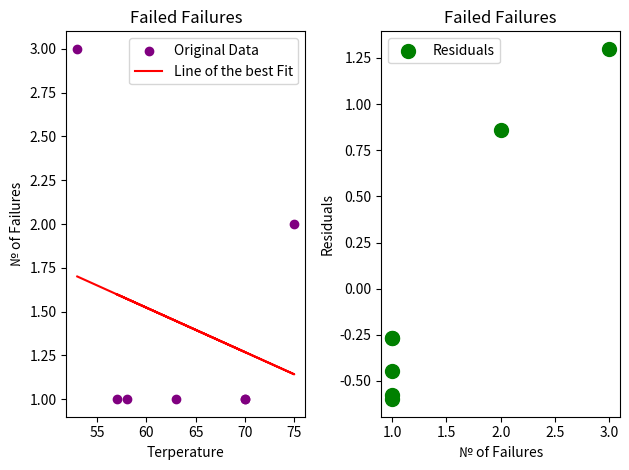
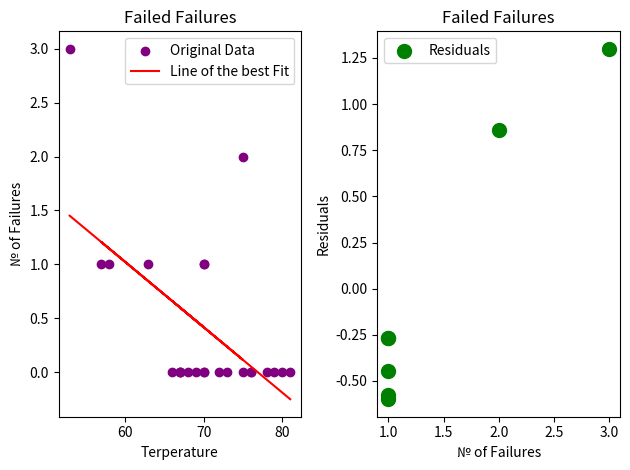

Write the Python code that produced these figures, in order.
import numpy as np
import matplotlib.pyplot as plt

"""
ЗАДАЧА СТАТИСТИЧНОГО АНАЛІЗУ: Катастрофа шатла 'Челленджер' (1986)

Контекст:
Перед запуском шатла за рекордно низької температури (31°F) інженери NASA 
намагалися оцінити ризик відмови ущільнювальних O-кілець. 

Суть помилки аналізу:
(а) Спочатку розглядалися ЛИШЕ ті 7 польотів, де сталася хоча б одна відмова. 
    Через відкидання нульових значень зразок даних виявився викривленим, а тренд — непомітним.
(б) Якщо взяти ПОВНИЙ набір даних (усі 24 польоти), стає очевидно, що при високих 
    температурах відмов взагалі не було, а з похолоданням їхня кількість стрімко зростає.

Мета: Побудувати дві лінії найкращого наближення (МНК) для обох випадків 
      та зробити прогноз для критичної температури 31°F.
"""

temp = 31

# Лише ті рейси, де кількість відмов >= 1
failed_temps = np.array([53, 75, 57, 58, 63, 70, 70])
failed_failures = np.array([3, 2, 1, 1, 1, 1, 1])

# Температура в градусах Фаренгейта (X)
all_temps = np.array([
    53, 75, 57, 58, 63, 70, 70, 66, 67, 67, 67,
    68, 69, 70, 70, 72, 73, 75, 76, 76, 78, 79, 80, 81
])

# Кількість пошкоджених O-кілець (Y)
all_failures = np.array([
    3,  2,  1,  1,  1,  1,  1,  0,  0,  0,  0,
    0,  0,  0,  0,  0,  0,  0,  0,  0,  0,  0,  0,  0
])

# Part A
ones_a = np.ones_like(failed_temps)
matrix_a = np.vstack([ones_a, failed_temps]).T

best_fit_a = np.linalg.inv(matrix_a.T @ matrix_a) @ matrix_a.T @ failed_failures

intercept_a = best_fit_a[0]
slope_a = best_fit_a[1]

ff_predicted = np.dot(matrix_a, best_fit_a)

residuals_a = failed_failures - ff_predicted
SS_pred_a = np.sum(residuals_a**2)
SS_total_a = np.sum((failed_failures - failed_failures.mean())**2)
R2_score_a = 1 - (SS_pred_a / SS_total_a)

print('R2 score from part A: ', R2_score_a)

f, (ax1, ax2) = plt.subplots(1, 2)

ax1.scatter(failed_temps, failed_failures, color='purple', label='Original Data')
ax1.plot(failed_temps, ff_predicted, color='red', label='Line of the best Fit')
ax1.set_title('Failed Failures')
ax1.set_xlabel('Terperature')
ax1.set_ylabel('№ of Failures')
ax1.legend()

ax2.scatter(failed_failures, residuals_a, color='green', s=100, label='Residuals')
ax2.set_title('Failed Failures')
ax2.set_xlabel('№ of Failures')
ax2.set_ylabel('Residuals')
ax2.legend()

plt.tight_layout()
plt.show()

part_a_failures = intercept_a + (slope_a * temp)
print('Number of failures for part A: ', part_a_failures)

# Part B
ones_b = np.ones_like(all_temps)
matrix_b = np.vstack([ones_b, all_temps]).T

best_fit_b = np.linalg.inv(matrix_b.T @ matrix_b) @ matrix_b.T @ all_failures

intercept_b = best_fit_b[0]
slope_b = best_fit_b[1]

af_predicted = np.dot(matrix_b, best_fit_b)

residuals_b = all_failures - af_predicted
SS_pred_b = np.sum(residuals_b**2)
SS_total_b = np.sum((all_failures - all_failures.mean())**2)
R2_score_b = 1 - (SS_pred_b / SS_total_b)

print('R2 score from part B: ', R2_score_b)

f, (ax1, ax2) = plt.subplots(1, 2)

ax1.scatter(all_temps, all_failures, color='purple', label='Original Data')
ax1.plot(all_temps, af_predicted, color='red', label='Line of the best Fit')
ax1.set_title('Failed Failures')
ax1.set_xlabel('Terperature')
ax1.set_ylabel('№ of Failures')
ax1.legend()

ax2.scatter(failed_failures, residuals_a, color='green', s=100, label='Residuals')
ax2.set_title('Failed Failures')
ax2.set_xlabel('№ of Failures')
ax2.set_ylabel('Residuals')
ax2.legend()

plt.tight_layout()
plt.show()

part_b_failures = intercept_b + (slope_b * temp)
print('Number of failures for part A: ', part_b_failures)
